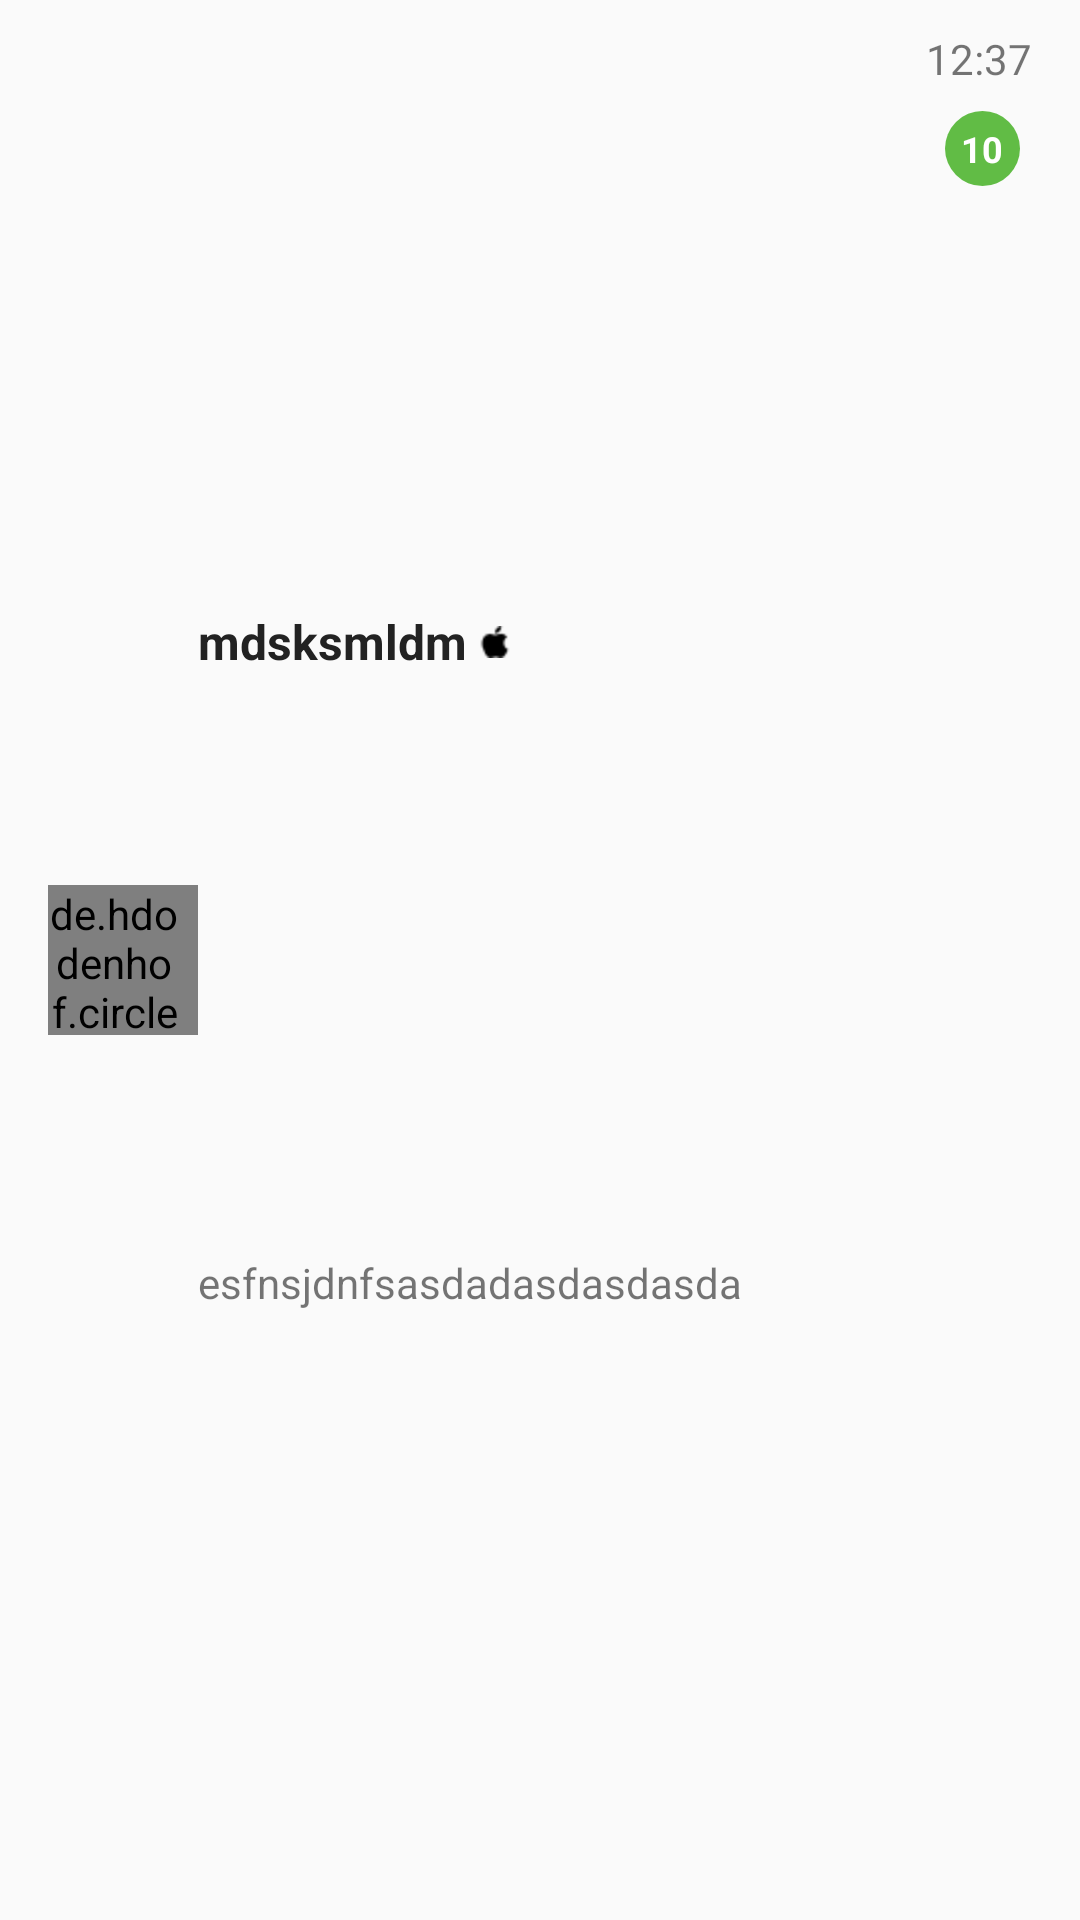

Android layout source for this screen:
<!-- AndroidManifest.xml: application theme AppTheme -->
<!-- res/layout/test2.xml -->
<?xml version="1.0" encoding="utf-8"?>
<android.support.constraint.ConstraintLayout
    xmlns:android="http://schemas.android.com/apk/res/android"
    xmlns:app="http://schemas.android.com/apk/res-auto"
    xmlns:tools="http://schemas.android.com/tools"
    android:layout_width="match_parent"
    android:layout_height="wrap_content"
    android:paddingBottom="@dimen/row_padding_vertical"
    android:paddingEnd="16dp"
    android:paddingStart="@dimen/activity_horizontal_margin"
    android:paddingTop="@dimen/row_padding_vertical"
    tools:layout_editor_absoluteY="25dp">

    <de.hdodenhof.circleimageview.CircleImageView
        android:id="@+id/photo_profile"
        android:layout_width="50dp"
        android:layout_height="50dp"
        android:paddingRight="6dp"
        android:scaleType="centerCrop"
        android:src="@mipmap/ic_launcher"
        app:layout_constraintBottom_toBottomOf="parent"
        app:layout_constraintStart_toStartOf="parent"
        app:layout_constraintTop_toTopOf="parent"/>

    <TextView
        android:id="@+id/name"
        android:layout_width="wrap_content"
        android:layout_height="wrap_content"
        android:ellipsize="end"
        android:lines="1"
        android:maxLength="19"
        android:text="mdsksmldm"
        android:textColor="@color/title"
        android:textSize="16sp"
        android:textStyle="bold"
        app:layout_constraintBottom_toTopOf="@+id/message"
        app:layout_constraintStart_toEndOf="@+id/photo_profile"
        app:layout_constraintTop_toTopOf="parent"/>

    <TextView
        android:id="@+id/message"
        android:layout_width="wrap_content"
        android:layout_height="wrap_content"
        android:lines="1"
        android:maxLength="25"
        android:text="esfnsjdnfsasdadasdasdasdasdnfisfuisfduisfu"
        app:layout_constraintBottom_toBottomOf="parent"
        app:layout_constraintHorizontal_bias="0.0"
        app:layout_constraintStart_toEndOf="@+id/photo_profile"
        app:layout_constraintTop_toBottomOf="@+id/name"
        app:layout_constraintWidth_max="300dp"/>

    <ImageView
        android:id="@+id/check_mark"
        android:layout_width="wrap_content"
        android:layout_height="18dp"
        app:layout_constraintEnd_toStartOf="@+id/time"
        app:srcCompat="@mipmap/all_done"
        android:tint="@color/check_mark_color"/>

    <TextView
        android:id="@+id/time"
        android:layout_width="wrap_content"
        android:layout_height="wrap_content"
        android:text="12:37"
        android:textSize="14sp"
        app:layout_constraintEnd_toEndOf="parent"
        app:layout_constraintTop_toTopOf="parent"/>

    <ImageView
        android:id="@+id/platform"
        android:layout_width="wrap_content"
        android:layout_height="wrap_content"
        android:layout_marginStart="4dp"
        app:layout_constraintBottom_toTopOf="@+id/message"
        app:layout_constraintStart_toEndOf="@+id/name"
        app:layout_constraintTop_toTopOf="parent"
        app:srcCompat="@mipmap/apple"/>

    <TextView
        android:id="@+id/unread_count"
        android:layout_width="wrap_content"
        android:layout_height="wrap_content"
        android:text="10"
        android:layout_marginTop="8dp"
        android:layout_marginEnd="4dp"
        android:textSize="12sp"
        android:gravity="center"
        android:textColor="@color/white"
        android:padding="4dp"
        android:textStyle="bold"
        android:background="@drawable/rectangle_count_message"
        app:layout_constraintEnd_toEndOf="@+id/time"
        app:layout_constraintTop_toBottomOf="@+id/time"/>

</android.support.constraint.ConstraintLayout>
<!-- resources referenced by this layout -->
<resources>
  <color name="check_mark_color">#49873A</color>
  <color name="title">#222222</color>
  <color name="white">#FFFFFF</color>
  <dimen name="activity_horizontal_margin">16dp</dimen>
  <dimen name="row_padding_vertical">10dp</dimen>
  <!-- drawable rectangle_count_message (drawable) -->
  <?xml version="1.0" encoding="utf-8"?>
  <shape xmlns:android="http://schemas.android.com/apk/res/android"
         android:shape="rectangle" >
  
      
      <solid
          android:color="@color/count_message_color">
      </solid>
  
      
      <corners
          android:radius="30dp">
      </corners>
  
      <stroke
          android:width="0dp"
          android:color="@color/count_message_color">
      </stroke>
  
      <size
          android:width="25dp" android:height="25dp">
      </size>
  </shape>
  <!-- mipmap apple: png bitmap (mipmap-hdpi, 379 bytes) -->
  <style name="AppTheme" parent="Theme.AppCompat.Light.NoActionBar">
          
          <item name="colorPrimary">@color/colorPrimary</item>
          <item name="colorPrimaryDark">@color/colorPrimaryDark</item>
          <item name="colorAccent">@color/colorAccent</item>
      </style>
  <color name="count_message_color">#61BC45</color>
  <color name="colorPrimary">#517DA2</color>
  <color name="colorPrimaryDark">#426382</color>
  <color name="colorAccent">#FF4081</color>
</resources>
